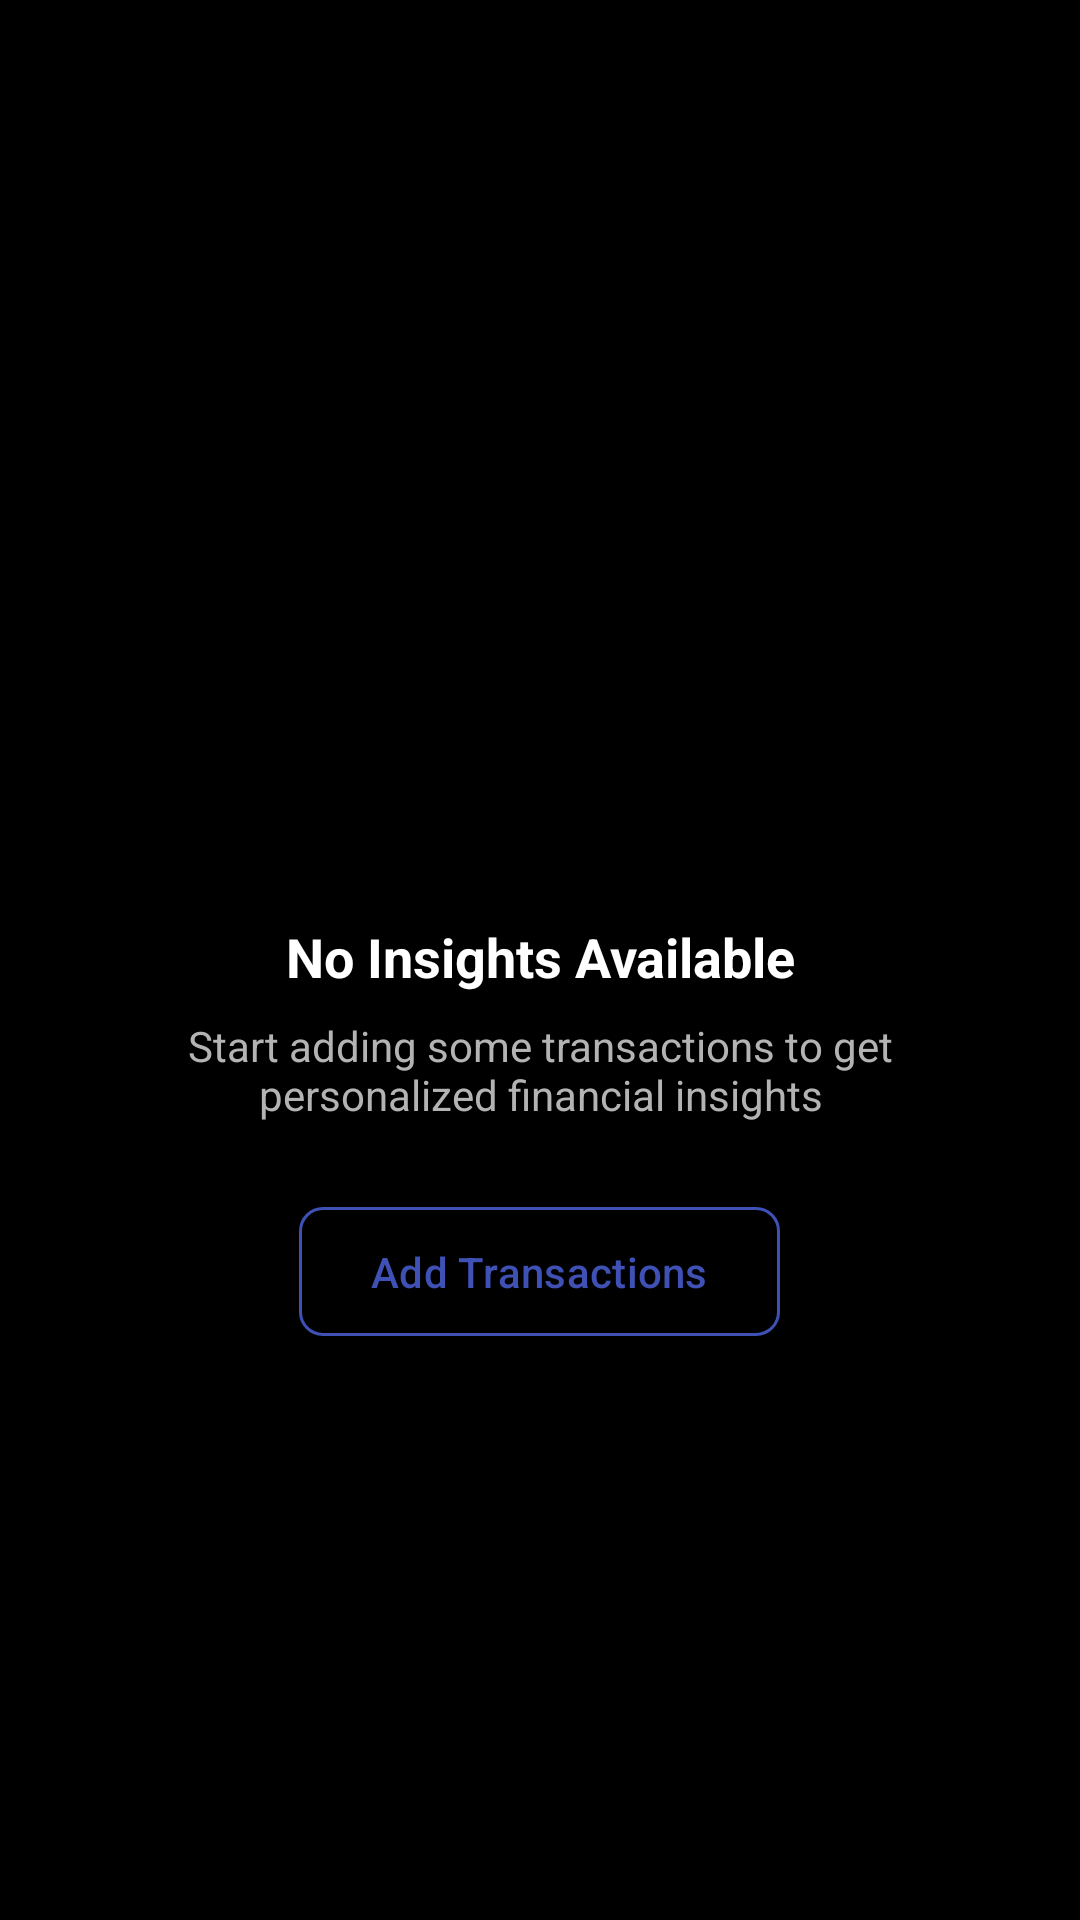

Write the Android layout XML for this screen, with the resource values it uses.
<!-- AndroidManifest.xml: application theme Theme.ExpenseManager -->
<!-- res/layout/empty_state_insights.xml -->
<?xml version="1.0" encoding="utf-8"?>
<LinearLayout xmlns:android="http://schemas.android.com/apk/res/android"
    xmlns:app="http://schemas.android.com/apk/res-auto"
    android:layout_width="match_parent"
    android:layout_height="match_parent"
    android:orientation="vertical"
    android:gravity="center"
    android:padding="32dp">

    <ImageView
        android:layout_width="100dp"
        android:layout_height="100dp"
        android:layout_marginBottom="16dp"
        android:src="@drawable/ic_insights_empty"
        app:tint="@color/text_hint" />

    <TextView
        android:layout_width="wrap_content"
        android:layout_height="wrap_content"
        android:text="No Insights Available"
        android:textSize="18sp"
        android:textStyle="bold"
        android:textColor="@color/text_primary"
        android:gravity="center"
        android:layout_marginBottom="8dp" />

    <TextView
        android:layout_width="wrap_content"
        android:layout_height="wrap_content"
        android:text="Start adding some transactions to get personalized financial insights"
        android:textSize="14sp"
        android:textColor="@color/text_secondary"
        android:gravity="center"
        android:layout_marginBottom="24dp" />

    <com.google.android.material.button.MaterialButton
        android:id="@+id/btnGoToMessages"
        style="@style/Widget.Material3.Button.TextButton"
        android:layout_width="wrap_content"
        android:layout_height="wrap_content"
        android:text="Add Transactions"
        android:textColor="@color/primary"
        app:strokeColor="@color/primary"
        app:strokeWidth="1dp"
        app:cornerRadius="8dp"
        android:paddingHorizontal="24dp"
        android:paddingVertical="12dp" />

</LinearLayout>
<!-- resources referenced by this layout -->
<resources>
  <color name="primary">#3f51b5</color>
  <color name="text_hint">#666666</color>
  <color name="text_primary">#ffffff</color>
  <color name="text_secondary">#b3b3b3</color>
  <style name="Theme.ExpenseManager" parent="Theme.Material3.DayNight">
          <item name="colorPrimary">@color/primary</item>
          <item name="colorPrimaryVariant">@color/primary_dark</item>
          <item name="colorOnPrimary">@color/text_on_primary</item>
          
          <item name="colorSecondary">@color/secondary</item>
          <item name="colorSecondaryVariant">@color/secondary_dark</item>
          <item name="colorOnSecondary">@color/white</item>
          
          <item name="colorSurface">@color/surface</item>
          <item name="colorOnSurface">@color/text_primary</item>
          
          <item name="colorError">@color/error</item>
          <item name="colorOnError">@color/white</item>
          
          <item name="android:colorBackground">@color/background</item>
          <item name="colorOnBackground">@color/text_primary</item>
          
          <item name="android:statusBarColor">@color/primary</item>
          <item name="android:windowLightStatusBar" tools:targetApi="m">false</item>
      </style>
  <color name="primary_dark">#1a237e</color>
  <color name="text_on_primary">#ffffff</color>
  <color name="secondary">#ff6b35</color>
  <color name="secondary_dark">#c53d13</color>
  <color name="white">#FFFFFFFF</color>
  <color name="surface">#1e1e1e</color>
  <color name="error">#e53e3e</color>
  <color name="background">#000000</color>
</resources>
